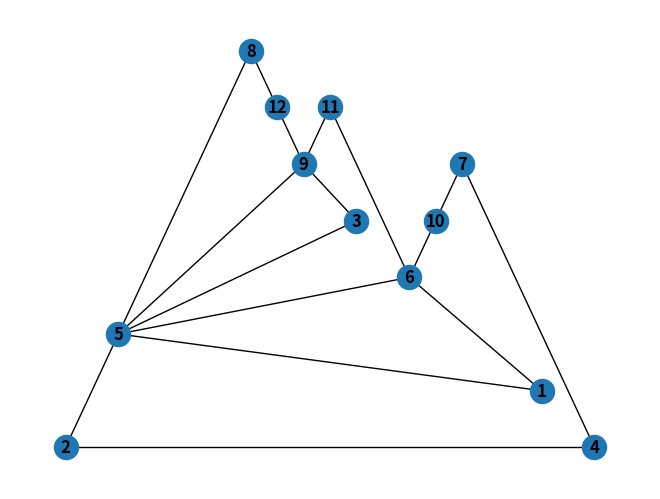

This chart was generated by the following Python code:
import networkx as nx # библиотека для создания графов и работы с их узлами и рёбрами.
import random
from math import e
from sympy import symbols, diff # библиотека для символьных вычислений, в частности для дифференцирования функции 𝐸(𝑄)E(Q).
import time # библиотека для замера времени выполнения алгоритма.
import matplotlib.pyplot as plt # для визуализации результатов (графов и потоков).

# Создаёт граф с узлами разных типов (поставщики, распределительные центры, розничные точки)
# и рёбрами с начальными значениями потока (flow = 0).
def create_graph(suppliers_nodes_list, dc_nodes_list, retail_nodes_list, edgelist):
    G = nx.Graph()
    G.add_nodes_from(suppliers_nodes_list, type='supplier')
    G.add_nodes_from(dc_nodes_list, type='dc')
    G.add_nodes_from(retail_nodes_list, type='retail')
    G.add_edges_from(edgelist, flow=0)
    return G

# Создаёт подграфы для каждого поставщика, который соединяется с распределительными центрами и розничными точками,
# и добавляет характеристики рёбер и узлов.
def create_subgraphs(G, demand_data):
    graphs = []
    dc_and_retail = []
    suppliers = []
    # Разделение узлов по типу:
    # Узлы с атрибутом 'dc' или 'retail' добавляются в список dc_and_retail,
    # а все остальные (поставщики) — в список suppliers.
    for node, atr in G.nodes(data='type'):
        if atr in ('dc', 'retail'):
            dc_and_retail.append(node)
        else:
            suppliers.append(node)
    # Для каждого поставщика создаётся подграф g,
    # который состоит из поставщика и всех распределительных центров и розничных точек.
    for supplier in suppliers:
        g = nx.subgraph(G, [supplier] + dc_and_retail).copy()
        g.graph["s_id"] = supplier
        # Добавление атрибутов к узлам и рёбрам:
        # Для узла поставщика добавляется атрибут demand, который получает значение из словаря demand_data.
        # Этот атрибут хранит информацию о спросе от этого поставщика.
        # Для каждого ребра в подграфе:        #
        # Атрибут flow устанавливается равным 0 (начальный поток).        #
        # Атрибут conductivity устанавливается случайным числом в пределах от 1×10-6 до 1,
        # что моделирует проводимость ребра (способность передавать поток).
        # Атрибут prev_conductivity инициализируется нулём
        # (используется для хранения предыдущего значения проводимости).
        #  Атрибут length устанавливается равным 1, что может обозначать единичное расстояние или стоимость для рёбер.
        g.nodes[supplier]['demand'] = demand_data[supplier]
        for i, j in g.edges:
            g.edges[i, j]['flow'] = 0
            g.edges[i, j]['conductivity'] = random.uniform(1e-6, 1)
            g.edges[i, j]['prev_conductivity'] = 0
            g.edges[i, j]['length'] = 1
        # Для всех узлов в подграфе (включая поставщика, распределительные центры и розничные точки)
        # устанавливается начальное давление равным 0.
        # Это давление будет затем обновляться в процессе вычислений в алгоритме.
        for node in g.nodes:
            g.nodes[node]['pressure'] = 0
        graphs.append(g)
    return graphs

# Рассчитывает давление в каждом узле на основе связей и спроса (или предложения) с учётом проводимости рёбер.
# Для каждого узла вычисляется давление с использованием системы уравнений, аналогичной уравнению Пуассона,
# где давление зависит от связей с соседями и спроса/предложения.
def calculate_node_pressures(g):
    # Перебор узлов в подграфе g: node: текущий узел.
    # type - тип узла (например, supplier, retail или другие типы, например, dc — распределительные центры).
    for node, type in g.nodes(data='type'):
        # Для каждого узла вычисляется правый член уравнения для давления, в зависимости от типа узла:
        # Спрос каждого поставщика вычисляется как отрицательная сумма всех значений в словаре demand для этого узла.
        # Это нужно для того, чтобы учесть, что поставщик имеет отрицательный поток (он отдает товар).
        # Для розничной точки правый член уравнения — это спрос на товар от поставщика.
        # Извлекаем его требуемое количество товара для розничной точки.
        if type == 'supplier':
            equation_right = -sum(g.nodes[node]['demand'].values())
        elif type == 'retail':
            equation_right = g.nodes[g.graph['s_id']]['demand'][node]
        else:
            equation_right = 0
        numerator = 0
        denominator = 0
        # Для каждого соседа:
        # Числитель рассчитывается как сумма произведений проводимости ребра,
        # делённой на длину ребра, и давления на соседнем узле:
        # Знаменатель — это сумма значений проводимости рёбер, делённой на их длину для всех соседей:
        for neighbour, data in g[node].items():
            numerator += data['conductivity'] / data['length'] * g.nodes[neighbour]['pressure']
            denominator += data['conductivity'] / data['length']
        # Давление для узла обновляется как отношение числителя и знаменателя.
        # Это давление зависит от давления соседей, а также от спроса/предложения,
        # если узел является поставщиком или розничной точкой.
        g.nodes[node]['pressure'] = (numerator - equation_right) / denominator

# Обновляет значения потока и проводимости для рёбер графа.
# Поток между двумя узлами пропорционален разности их давлений,
# а проводимость рёбер обновляется с учётом текущего потока.
def update_flow_and_conductivity(g):
    # Перебирает все рёбра в графе g, где i и j — это узлы (концы ребра), а data — это словарь с атрибутами рёбер.
    # Атрибуты рёбер включают такие параметры, как flow, conductivity, length и другие.
    for i, j, data in g.edges.data():
        # Поток через ребро между узлами 𝑖 и 𝑗 рассчитывается с учётом разницы их давлений:
        # Давление в узлах рассчитывается ранее, в функции calculate_node_pressures.
        # Где: conductivity — проводимость рёбер, которая влияет на способность передавать поток,
        # length — длина ребра, которая может быть метафорой для "стоимости" или "удобства" пути,
        # pressure_i и pressure_j — давление в узлах 𝑖 и 𝑗, которые связаны этим ребром.
        g.edges[i, j]['flow'] = data['conductivity'] / data['length'] * (g.nodes[i]['pressure'] - g.nodes[j]['pressure'])
    # После того как поток был обновлён, проводимость рёбер также обновляется:
    # prev_conductivity сохраняет предыдущее значение проводимости.
    # Это важно для вычислений в следующих итерациях, чтобы отслеживать изменения в проводимости рёбер.
    # conductivity обновляется как среднее значение между текущей проводимостью и абсолютным значением потока:
    # Это моделирует усиление проводимости для рёбер, через которые проходит больший поток,
    # и ослабление проводимости для рёбер с малым потоком. Иными словами, рёбра,
    # через которые течет больше вещества (или потока), становятся "легче" для прохождения в будущем,
    # а те, через которые поток мал, становятся "труднее".
    for i, j, data in g.edges.data():
        g.edges[i, j]['prev_conductivity'] = data['conductivity']
        g.edges[i, j]['conductivity'] = (data['conductivity'] + abs(data['flow'])) / 2

# Подсчитывает общий поток по всему графу, суммируя потоки, вычисленные на уровне подграфов.
# Это позволяет обновить потоки на уровне всего графа с учётом всех локальных решений.
def calculate_total_flow(G, graphs):
    # Этот шаг сбрасывает значения потока для всех рёбер в основном графе 𝐺.
    # Вначале потоки на рёбрах устанавливаются в 0,
    # чтобы обеспечить корректный пересчёт потоков на следующем этапе.
    for edge in G.edges:
        G.edges[edge]['flow'] = 0
    # Здесь происходит суммирование потоков по каждому подграфу:
    # Для каждого подграфа перебираются рёбра и извлекаются потоки.
    # В g.edges.data('flow') возвращается список всех рёбер в подграфе с их атрибутами,
    # и в частности — значением потока, сохранённым в атрибуте 'flow'.
    for g in graphs:
        for i, j, flow in g.edges.data('flow'):
            # Для каждого ребра в подграфе поток добавляется к соответствующему ребру в основном графе 𝐺 с помощью:
            G.edges[i, j]['flow'] += flow


# Обновляет длину рёбер с учётом потока и функции эффективного расстояния E(Q).
# Функция E(Q) используется для расчёта расстояния с учётом потока, а её производная помогает учитывать изменения в длине рёбер.
def update_edge_length(G, g, E):
    # Создаём символьную переменную Q для функции E(Q), которая будет использоваться для вычисления расстояния.
    Q = symbols('Q')
    # Вычисляем производную функции E(Q) по Q. Это даст нам информацию о том, как функция E(Q) изменяется
    # при изменении потока (Q). Производная будет использоваться для уточнения длины рёбер в зависимости от потока.
    dE = diff(E(Q), Q)
    # Перебираем все рёбра подграфа g
    for i, j, data in g.edges.data():
        # Обновляем длину рёбер с учётом потока и функции эффективного расстояния E(Q).
        # data['length'] — это начальная длина ребра, которая будет скорректирована.
        # E(G.edges[i, j]['flow']) — это значение функции эффективного расстояния для текущего потока на ребре (i, j).
        # data['flow'] * dE.subs(Q, G.edges[i, j]['flow']) — это корректировка длины ребра на основе изменения потока,
        # используя производную функции E(Q), которая учитывает, как длина зависит от потока.
        # В конце всё усредняется для более сбалансированного изменения длины.
        g.edges[i, j]['length'] = (data['length'] + E(G.edges[i, j]['flow']) + data['flow'] * dE.subs(Q, G.edges[i, j][
            'flow'])) / 2

# Рассчитывает критерий остановки, основанный на разнице между текущей и предыдущей проводимостью рёбер.
# Это помогает определить, насколько алгоритм стабилизировался и достиг оптимального состояния.
def calculate_term_criteria(graphs):
    total_diff = 0
    for g in graphs:
        # g.edges.data() возвращает список всех рёбер в подграфе g с их атрибутами.
        # Каждый элемент этого списка представляет собой кортеж (i, j, data), где:
        # i и j — это узлы, которые соединяет ребро.
        # data — это словарь с атрибутами для рёбер: 'conductivity' (проводимость) и 'prev_conductivity' (предыдущая проводимость).
        for i, j, data in g.edges.data():
            total_diff += abs(data['conductivity'] - data['prev_conductivity'])
    return total_diff

# Реализует алгоритм слизевика для оптимизации транспортных потоков.
# Алгоритм выполняет несколько итераций, в каждой из которых рассчитывает давление в узлах,
# обновляет потоки и проводимости рёбер, а затем обновляет длины рёбер.
def physarum_algorithm(G, demand_data, effective_distance_function, epsilon, get_subgraphs=False):
    graphs = create_subgraphs(G, demand_data)
    termination_criteria_met = False
    while not termination_criteria_met:
        for graph in graphs: # для каждого подграфа вычислить давление в узлах и обновить поток через ребра
            calculate_node_pressures(graph)
            update_flow_and_conductivity(graph)
        # Рассчитать потоки через ребра общего графа
        calculate_total_flow(G, graphs)
        for graph in graphs:
            # Обновление эффективной длины ребер
            update_edge_length(G, graph, effective_distance_function)
        termination_criteria_met = calculate_term_criteria(graphs) <= epsilon # условие завершения оптимизации
    if get_subgraphs:
        return graphs

# Основная точка входа в программу, где создаётся граф, выполняется алгоритм слизевика и замеряется время выполнения.
# Программа также выводит результаты (потоки на рёбрах) и визуализирует их.
if __name__ == '__main__':
    # Инициализация данных графа
    #random.seed(42)

    # Graph from first Instance

    # suppliers_nodes_list = [1, 2, 3]
    # dc_nodes_list = [4, 5]
    # retail_nodes_list = [6, 7]
    # edgelist = [(1, 4), (1, 5), (2, 4), (2, 5), (3, 5), (4, 6), (4, 7), (5, 7), (5, 6)]
    # demand_data = {1 : {6 : 2, 7 : 1},
    #                2 : {6 : 1, 7 : 1},
    #                3 : {6 : 0, 7 : 8}}
    # effective_distance_func = lambda Q : 5 + 3 * e ** (-0.3 * Q)
    # EPSILON = 0.01



    # Graph from second Instance

    # Ноды поставщиков
    suppliers_nodes_list = [1, 2, 3]
    # Ноды складов
    dc_nodes_list = [4, 5, 6, 7, 8, 9]
    # Ноды магазинов
    retail_nodes_list = [10, 11, 12]
    # Ребра графа
    edgelist = [(1, 4), (1, 5), (1, 6), (2, 4), (2, 5), (3, 5), (3, 9), (4, 7), (5, 6), (5, 7), (5, 8), (5, 9), (6, 10), (6, 11), (7, 10), (7, 11), (8, 12), (9, 11), (9, 12)]
    # Количество различных ресурсов в различных магазинах Dictionary<int, Dictionary<int, init>>
    demand_data = {1 : {10 : 5, 11 : 12, 12 : 3},
                   2 : {10 : 8, 11 : 2, 12 : 6},
                   3 : {10 : 6, 11 : 6, 12: 12}}
    # Анонимная функция, которая принимает 1 параметр на вход Q (** - возведение в степень)
    effective_distance_func = lambda Q : 5 + 3 * e ** (-0.3 * Q)
    EPSILON = 1e-2

    start_time = time.time()
    # Создание графа
    G = create_graph(suppliers_nodes_list, dc_nodes_list, retail_nodes_list, edgelist)
    # Создание подграфов на основе графа и словаря ресурсов, а также с анонимной функцией эффективности
    graphs = physarum_algorithm(G, demand_data, effective_distance_func, EPSILON, get_subgraphs=True)
    end_time = time.time()
    print(f"Time of executing is {end_time - start_time}")

# Перебор подграфов (graphs):
    # graphs — это список подграфов,
    # каждый из которых представляет собой транспортную сеть для конкретного поставщика.
    # Каждый такой подграф имеет атрибут 's_id', который идентифицирует поставщика,
    # связанного с этим подграфом.
    # g.graph['s_id']: выводит идентификатор поставщика для текущего подграфа g.
    # Это помогает понять, для какого поставщика рассчитывается подграф.
    # g.edges.data('flow') возвращает список рёбер с атрибутами.
    # flow — это атрибут рёбер, который представляет собой поток через данное ребро.
    # lambda x: x[2]: в рёбрах список элементов вида (u, v, data),
    # где u, v — это узлы, а data — это словарь с атрибутами (например, 'flow', 'conductivity' и т.д.).
    # Таким образом, x[2] обращается к атрибутам рёбер и получает значение потока (flow).
    for g in graphs:
        print(f"Subnetwork = {g.graph['s_id']}")
        print(sorted(g.edges.data('flow'), key=lambda x: x[2], reverse=True))
    # Вывод рёбер основного графа G
    print(sorted(G.edges.data('flow'), key=lambda x: x[2], reverse=True))
    edges_dr = []
    # Вычисление эффективного расстояния и фильтрация рёбер по потоку
    # for u, v, flow in G.edges.data('flow') — перебирает все рёбра в графе G,
    # где u и v — это узлы рёбер, а flow — это поток в данном ребре.
    # effective_distance_func(flow) — для каждого рёбра вычисляется эффективное расстояние,
    # используя функцию effective_distance_func.
    # Это функция, которая принимает поток flow и вычисляет расстояние
    # если поток в ребре больше или равен 1, то это ребро добавляется в список edges_dr.
    for u, v, flow in G.edges.data('flow'):
        print(f"link: {u, v}, ed = {effective_distance_func(flow)}")
        if flow >= 1: edges_dr.append((u,v))
    # Визуализирует подграф с рёбрами, на которых поток больше или равен 1, используя библиотеку matplotlib
    nx.draw_planar(nx.edge_subgraph(G, edges_dr), with_labels=True, font_weight='bold')
    plt.show()
